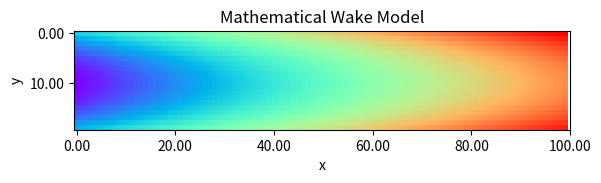

Source code (Python):
import numpy as np
from math import sqrt, radians, cos, sin, log
from matplotlib import pyplot as plt
from matplotlib.ticker import FormatStrFormatter

# coeff. of thrust
C_t = 0.8

# growth rate
k_s = 0.031

beta = 0.5 * (1 + sqrt(1 - C_t)) / sqrt(1 - C_t)

epsilon = sqrt(beta)


# diameter of the turbine in m
d_0 = 0.2

width = 5 * d_0 # of simulation
height = d_0 # of simulation
step = 0.01 # of simulation

yaw = radians(0.01)

theta_c0 = 0.3 * yaw / cos(yaw) * (1 - sqrt(1 - C_t * cos(yaw)))
sigma_u0 = sqrt(C_t * (sin(yaw) + 1.978 * cos(yaw) * theta_c0) / (72 * theta_c0))

a = 0.166 * sqrt(C_t * cos(yaw))
b = sigma_u0

velocity = 6

def wake(X, Y):
    z = 1 - ((C_t * cos(yaw) / (16 * (k_s * X / d_0 + epsilon) ** 2)) * np.exp((-1 / (2 * (k_s * X / d_0 + epsilon) ** 2)) * ((Y - theta_c0 * X) / d_0) ** 2))

    return z * velocity

x, y = np.meshgrid(np.arange(0, width, step), np.arange(-height / 2, height / 2, step))

z = wake(x, y)

fig, ax = plt.subplots(1)
plt.imshow(z, cmap='rainbow')

ax.set_xticks([0, 20, 40, 60, 80, 100])
ax.set_xticklabels(['1', '2', '3', '4', '5', '6'])
print(ax.get_xticklabels())
# plt.xticks(x_positions, [3, 3.5, 4, 4.5, 5])

yt = np.arange(0, height, step) # the grid to which your data corresponds
ny = yt.shape[0]
no_labels = 3 # how many labels to see on axis x
step_y = int(ny / (no_labels - 1)) # step between consecutive labels
y_positions = np.arange(0,ny,step_y) # pixel count at label position
y_positions
plt.yticks(y_positions, [-0.5, 0.5])
plt.title('Mathematical Wake Model')
plt.xlabel('x')
plt.ylabel('y')
plt.gca().xaxis.set_major_formatter(FormatStrFormatter('%.2f'))
plt.gca().yaxis.set_major_formatter(FormatStrFormatter('%.2f'))

# ax.set_title('Mathematical Wake Model')
# ax.set_xlabel('x')
# ax.set_ylabel('y')
# ax.xaxis.set_major_formatter(FormatStrFormatter('%.2f'))
# ax.yaxis.set_major_formatter(FormatStrFormatter('%.2f'))
plt.show()
# plt.waitforbuttonpress()
